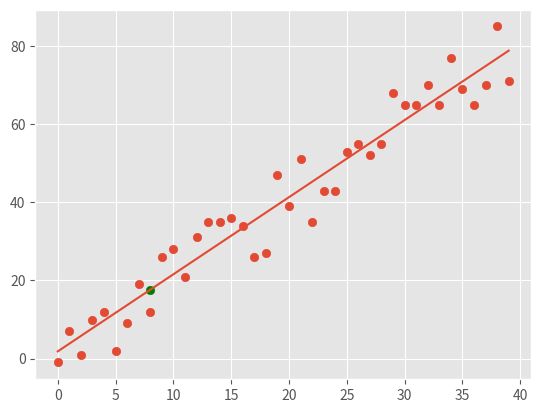

This figure's Python source:
from statistics import mean
import numpy as np 
import matplotlib.pyplot as plt 
from matplotlib import style
import random 

style.use('ggplot')

# xs = np.array([1,2,3,4,5,6], dtype = np.float64)
# ys = np.array([5,4,6,5,6,7], dtype = np.float64)

def create_dataset(hm, variance, step=2, correlation=False):
	val = 1
	ys = []
	for i in range(hm):
		y = val + random.randrange(-variance, variance)
		ys.append(y)
		if correlation and correlation == 'pos':
			val+=step
		elif correlation and correlation == 'neg':
			val-=step
	xs = [i for i in range(len(ys))]			
	xs = np.array(xs,dtype=np.float64)
	ys = np.array(ys,dtype=np.float64)
	return xs,ys

def best_fit(xs, ys):
	m = ((mean(xs)*mean(ys))-(mean(xs*ys)))/(pow(mean(xs),2)-mean(pow(xs,2)))
	b = mean(ys)-(m*mean(xs))
	return m,b 

def squared_error(ys_orig, ys_line):
	return sum((ys_line - ys_orig)**2)

def coefficient_of_determination(ys_orig, ys_line):
	y_mean_line = [mean(ys_orig) for y in ys_orig]
	squared_error_regr = squared_error(ys_orig, ys_line)
	squared_error_y_mean = squared_error(ys_orig, y_mean_line)
	return 1 - (squared_error_regr / squared_error_y_mean)

xs, ys = create_dataset(40, 10, 2, correlation='pos')

m,b = best_fit(xs, ys)	

regression_line = [(m*x)+b for x in xs]

predict_x = 8
predict_y = (m*predict_x)+b

r_squared = coefficient_of_determination(ys, regression_line)

print(m,b,r_squared)
plt.scatter(xs,ys)
plt.scatter(predict_x,predict_y,color = 'g')
plt.plot(regression_line)
plt.show()